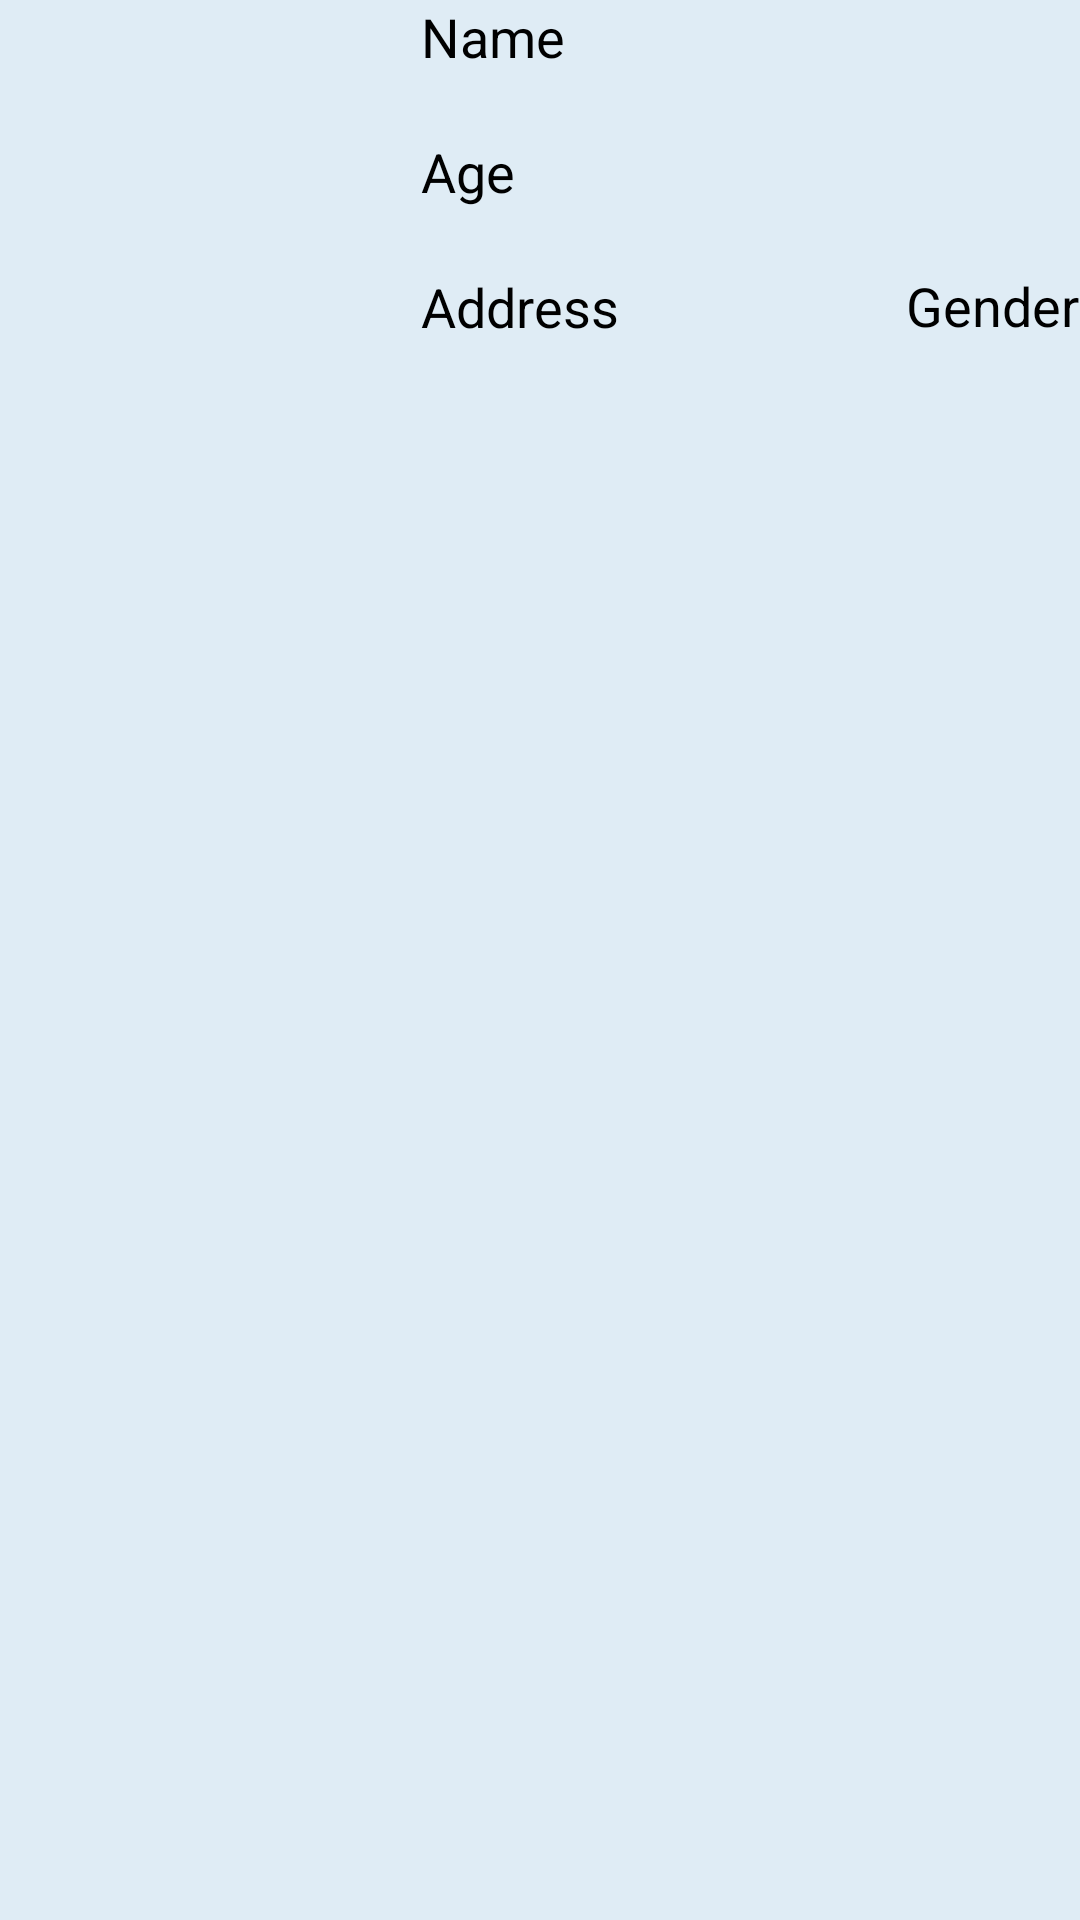

Produce the Android XML layout that renders to this screen, including the resource entries it uses.
<!-- AndroidManifest.xml: application theme Theme.Week_6_Assignment_1 -->
<!-- res/layout/display_layout.xml -->
<?xml version="1.0" encoding="utf-8"?>
<LinearLayout xmlns:android="http://schemas.android.com/apk/res/android"
    android:layout_width="match_parent"
    android:layout_height="wrap_content"
    xmlns:card_view="http://schemas.android.com/apk/res-auto"
    android:background="#dfecf5"
    android:layout_margin="5dp"
    android:orientation="horizontal">

    <LinearLayout
        android:layout_width="0dp"
        android:layout_height="135dp"
        android:layout_weight="4">

        <ImageView
            android:id="@+id/stdimage"
            android:layout_width="match_parent"
            android:layout_height="match_parent"
            android:scaleType="fitXY" />
    </LinearLayout>

    <LinearLayout
        android:layout_width="0dp"
        android:layout_height="135dp"
        android:layout_weight="5"
        android:orientation="vertical"
        android:layout_marginLeft="15dp">

        <TextView
            android:id="@+id/tvname"
            android:layout_width="match_parent"
            android:layout_height="0dp"
            android:text="Name"
            android:textColor="@color/black"
            android:textSize="18sp"
            android:layout_weight="1"/>

        <TextView
            android:id="@+id/tvage"
            android:layout_width="match_parent"
            android:layout_height="0dp"
            android:text="Age"
            android:textColor="@color/black"
            android:textSize="18sp"
            android:layout_weight="1"/>

        <TextView
            android:id="@+id/tvaddress"
            android:layout_width="match_parent"
            android:layout_height="0dp"
            android:text="Address"
            android:textColor="@color/black"
            android:textSize="18sp"
            android:layout_weight="1"/>

    </LinearLayout>
    <LinearLayout
        android:layout_width="0dp"
        android:layout_height="135dp"
        android:layout_weight="2"
        android:orientation="vertical">
        <ImageView
            android:id="@+id/delete"
            android:layout_width="match_parent"
            android:layout_height="0dp"
            android:src="@drawable/ic_delete"
            android:layout_weight="1"/>
        <TextView
            android:id="@+id/tvgender"
            android:layout_width="match_parent"
            android:layout_height="0dp"
            android:gravity="bottom"
            android:text="Gender"
            android:layout_weight="2"
            android:textColor="@color/black"
            android:textSize="18sp"
            android:paddingBottom="21dp"
            android:paddingLeft="5dp"/>

    </LinearLayout>

</LinearLayout>
<!-- resources referenced by this layout -->
<resources>
  <style name="Theme.Week_6_Assignment_1" parent="Theme.AppCompat.Light.NoActionBar">
          
          <item name="colorPrimary">@color/purple_500</item>
          <item name="colorPrimaryVariant">@color/purple_700</item>
          <item name="colorOnPrimary">@color/white</item>
          
          <item name="colorSecondary">@color/teal_200</item>
          <item name="colorSecondaryVariant">@color/teal_700</item>
          <item name="colorOnSecondary">@color/black</item>
          
          <item name="android:statusBarColor" tools:targetApi="l">?attr/colorPrimaryVariant</item>
          
      </style>
  <!-- not gathered from this repository: default colours our renderer supplied (Android Studio template values) -->
  <color name="purple_500">#FF6200EE</color>
  <color name="purple_700">#FF3700B3</color>
  <color name="teal_200">#FF03DAC5</color>
  <color name="teal_700">#FF018786</color>
  <color name="black">#FF000000</color>
  <color name="white">#FFFFFFFF</color>
</resources>
